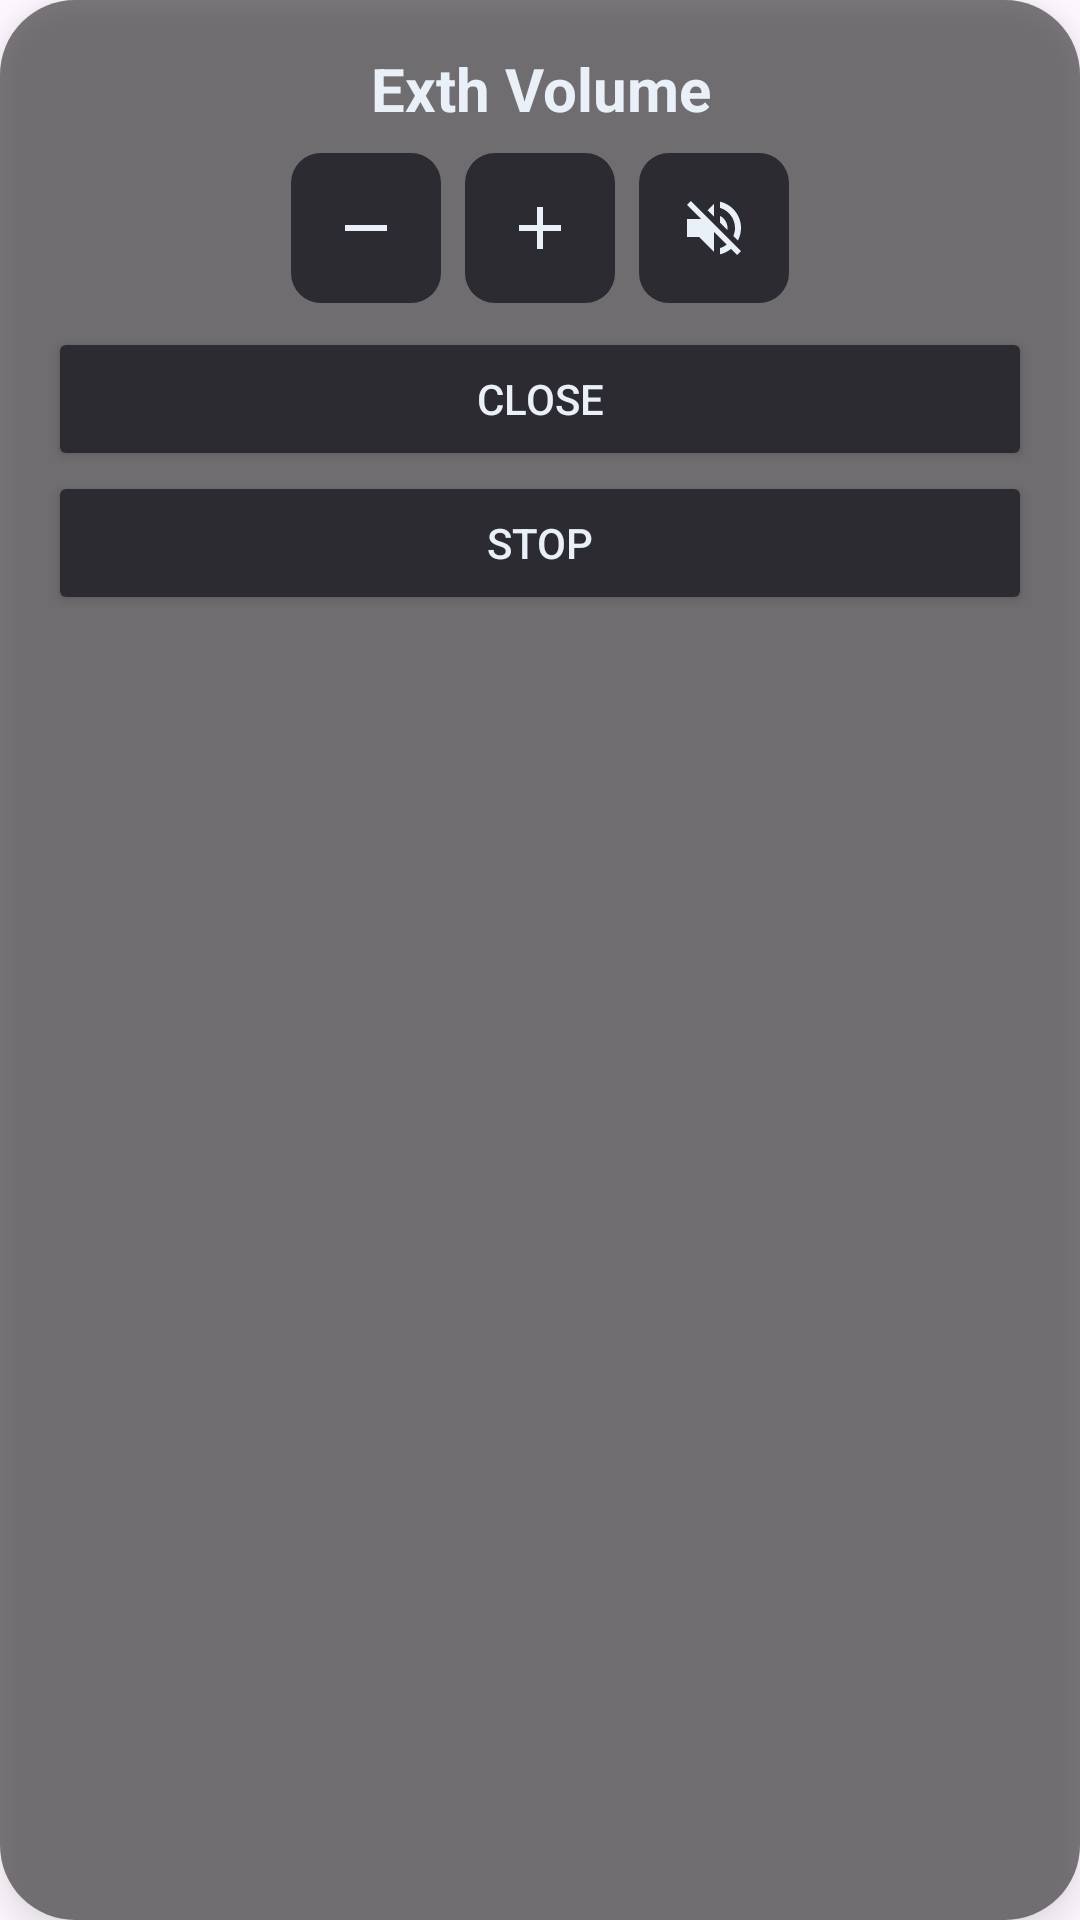

Write the Android layout XML for this screen, with the resource values it uses.
<!-- AndroidManifest.xml: application theme Theme.VolumeR -->
<!-- res/layout/overlay_layout.xml -->
<?xml version="1.0" encoding="utf-8"?>
<LinearLayout xmlns:android="http://schemas.android.com/apk/res/android"
    android:id="@+id/overlayContainer"
    android:layout_width="wrap_content"
    android:layout_height="wrap_content"
    android:orientation="vertical"
    android:background="@drawable/rounded_bg"
    android:padding="16dp"
    android:elevation="6dp">

    <TextView
        android:layout_width="match_parent"
        android:layout_height="wrap_content"
        android:textColor="@color/ash"
        android:textStyle="bold"
        android:textAlignment="center"
        android:textSize="20sp"
        android:text="Exth Volume" />

    <LinearLayout
        android:layout_width="match_parent"
        android:layout_height="wrap_content"
        android:orientation="horizontal"
        android:layout_marginTop="8dp"
        android:gravity="center">

        <ImageButton
            android:id="@+id/btnVolumeDown"
            android:layout_width="50dp"
            android:layout_height="50dp"
            android:background="@drawable/rounded_lime_bg"
            android:src="@drawable/remove"
            android:layout_marginEnd="8dp" />

        <ImageButton
            android:id="@+id/btnVolumeUp"
            android:layout_width="50dp"
            android:layout_height="50dp"
            android:background="@drawable/rounded_lime_bg"
            android:src="@drawable/add"
            android:layout_marginEnd="8dp" />

        <ImageButton
            android:id="@+id/btnMute"
            android:layout_width="50dp"
            android:layout_height="50dp"
            android:background="@drawable/rounded_lime_bg"
            android:src="@drawable/mute" />
    </LinearLayout>

    <Button
        android:id="@+id/btnCloseOverlay"
        android:layout_width="match_parent"
        android:layout_height="wrap_content"
        android:text="Close"
        android:backgroundTint="@color/dark"
        android:textColor="@color/ash"
        android:layout_marginTop="8dp" />

    <Button
        android:id="@+id/btnStopService"
        android:layout_width="match_parent"
        android:layout_height="wrap_content"
        android:text="Stop"
        android:backgroundTint="@color/dark"
        android:textColor="@color/ash" />
</LinearLayout>
<!-- resources referenced by this layout -->
<resources>
  <color name="ash">#EAF0F8</color>
  <color name="dark">#2B2B31</color>
  <!-- drawable add (drawable) -->
  <vector xmlns:android="http://schemas.android.com/apk/res/android"
      android:height="24dp"
      android:tint="@color/ash"
      android:viewportHeight="24"
      android:viewportWidth="24"
      android:width="24dp">
  
      <path
          android:fillColor="@android:color/white"
          android:pathData="M19,13h-6v6h-2v-6H5v-2h6V5h2v6h6v2z" />
  
  </vector>
  <!-- drawable mute (drawable) -->
  <vector xmlns:android="http://schemas.android.com/apk/res/android" android:autoMirrored="true" android:height="24dp" android:tint="@color/ash" android:viewportHeight="24" android:viewportWidth="24" android:width="24dp">
        
      <path android:fillColor="@android:color/white" android:pathData="M16.5,12c0,-1.77 -1.02,-3.29 -2.5,-4.03v2.21l2.45,2.45c0.03,-0.2 0.05,-0.41 0.05,-0.63zM19,12c0,0.94 -0.2,1.82 -0.54,2.64l1.51,1.51C20.63,14.91 21,13.5 21,12c0,-4.28 -2.99,-7.86 -7,-8.77v2.06c2.89,0.86 5,3.54 5,6.71zM4.27,3L3,4.27 7.73,9L3,9v6h4l5,5v-6.73l4.25,4.25c-0.67,0.52 -1.42,0.93 -2.25,1.18v2.06c1.38,-0.31 2.63,-0.95 3.69,-1.81L19.73,21 21,19.73l-9,-9L4.27,3zM12,4L9.91,6.09 12,8.18L12,4z"/>
      
  </vector>
  <!-- drawable remove (drawable) -->
  <vector xmlns:android="http://schemas.android.com/apk/res/android" android:height="24dp" android:tint="@color/ash" android:viewportHeight="24" android:viewportWidth="24" android:width="24dp">
        
      <path android:fillColor="@android:color/white" android:pathData="M19,13H5v-2h14v2z"/>
      
  </vector>
  <!-- drawable rounded_bg (drawable) -->
  <?xml version="1.0" encoding="utf-8"?>
  <shape xmlns:android="http://schemas.android.com/apk/res/android">
      <solid android:color="#80000000" />
      <corners
          android:radius="25dp" />
  </shape>
  <!-- drawable rounded_lime_bg (drawable) -->
  <?xml version="1.0" encoding="utf-8"?>
  <shape xmlns:android="http://schemas.android.com/apk/res/android">
      <solid android:color="@color/dark" />
      <corners android:radius="10dp" />
  </shape>
  <style name="Theme.VolumeR" parent="Base.Theme.VolumeR" />
  <style name="Base.Theme.VolumeR" parent="Theme.Material3.DayNight.NoActionBar">
          
          
      </style>
</resources>
